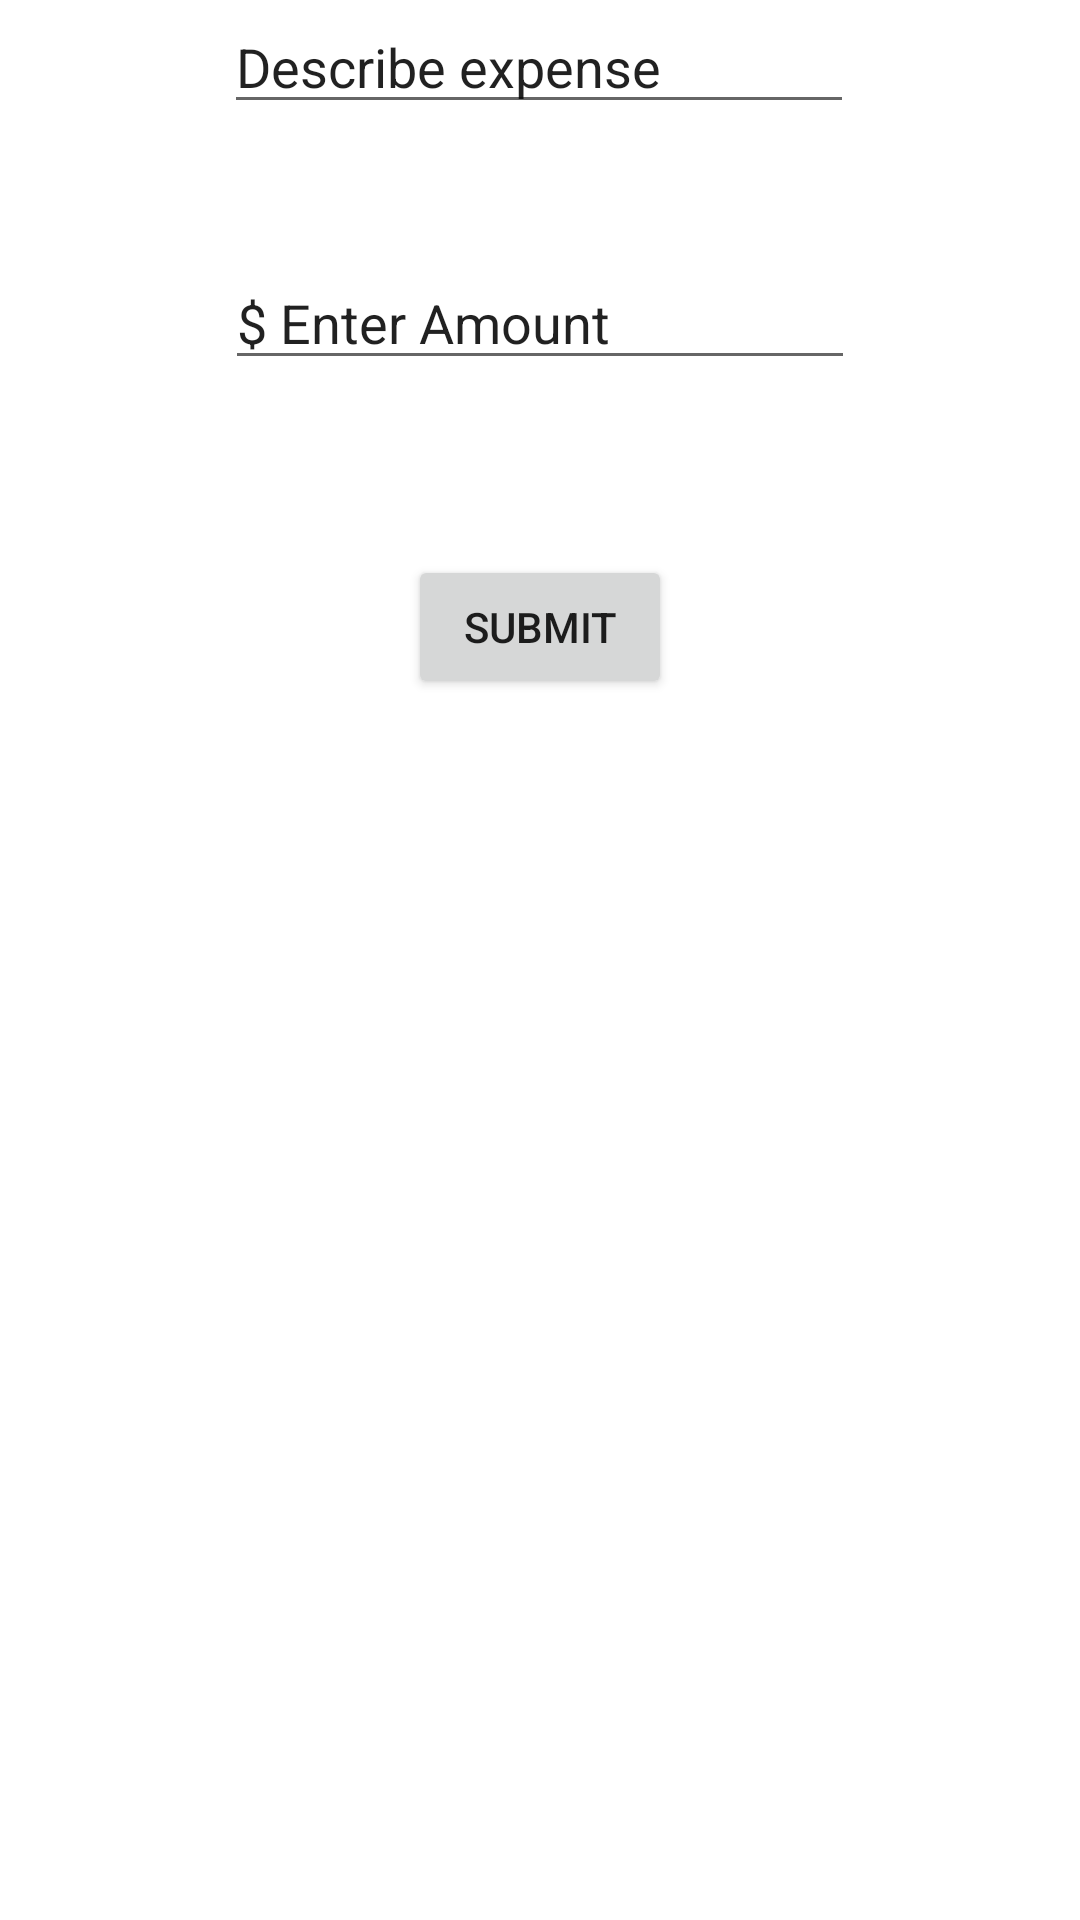

Android layout source for this screen:
<!-- AndroidManifest.xml: application theme Theme.WalletWatcher -->
<!-- res/layout/add_expense_page.xml -->
<?xml version="1.0" encoding="utf-8"?>
<androidx.constraintlayout.widget.ConstraintLayout xmlns:android="http://schemas.android.com/apk/res/android"
    xmlns:app="http://schemas.android.com/apk/res-auto"
    xmlns:tools="http://schemas.android.com/tools"
    android:layout_width="match_parent"
    android:layout_height="match_parent">

    <EditText
        android:id="@+id/describe_expense"
        android:layout_width="wrap_content"
        android:layout_height="wrap_content"
        android:ems="10"
        android:inputType="textPersonName"
        android:text="Describe expense"
        app:layout_constraintEnd_toEndOf="parent"
        app:layout_constraintHorizontal_bias="0.497"
        app:layout_constraintStart_toStartOf="parent"
        tools:ignore="MissingConstraints"
        tools:layout_editor_absoluteY="159dp" />

    <EditText
        android:id="@+id/enter_amount_expense_text"
        android:layout_width="wrap_content"
        android:layout_height="wrap_content"
        android:layout_marginTop="44dp"
        android:ems="10"
        android:inputType="numberDecimal"
        android:text="$ Enter Amount"
        app:layout_constraintEnd_toEndOf="parent"
        app:layout_constraintStart_toStartOf="parent"
        app:layout_constraintTop_toBottomOf="@+id/describe_expense"
        tools:ignore="MissingConstraints" />

    <Button
        android:id="@+id/expense_submit_button"
        android:layout_width="wrap_content"
        android:layout_height="wrap_content"
        android:text="Submit"
        app:layout_constraintBottom_toBottomOf="parent"
        app:layout_constraintEnd_toEndOf="parent"
        app:layout_constraintStart_toStartOf="parent"
        app:layout_constraintTop_toBottomOf="@+id/enter_amount_expense_text"
        app:layout_constraintVertical_bias="0.125" />
</androidx.constraintlayout.widget.ConstraintLayout>
<!-- resources referenced by this layout -->
<resources>
  <style name="Theme.WalletWatcher" parent="Theme.MaterialComponents.DayNight.DarkActionBar">
          
          <item name="colorPrimary">@color/purple_500</item>
          <item name="colorPrimaryVariant">@color/purple_700</item>
          <item name="colorOnPrimary">@color/white</item>
          
          <item name="colorSecondary">@color/teal_200</item>
          <item name="colorSecondaryVariant">@color/teal_700</item>
          <item name="colorOnSecondary">@color/black</item>
          
          <item name="android:statusBarColor" tools:targetApi="l">?attr/colorPrimaryVariant</item>
          
      </style>
  <!-- not gathered from this repository: default colours our renderer supplied (Android Studio template values) -->
  <color name="purple_500">#FF6200EE</color>
  <color name="purple_700">#FF3700B3</color>
  <color name="teal_200">#FF03DAC5</color>
  <color name="teal_700">#FF018786</color>
  <color name="black">#FF000000</color>
  <color name="white">#FFFFFFFF</color>
</resources>
